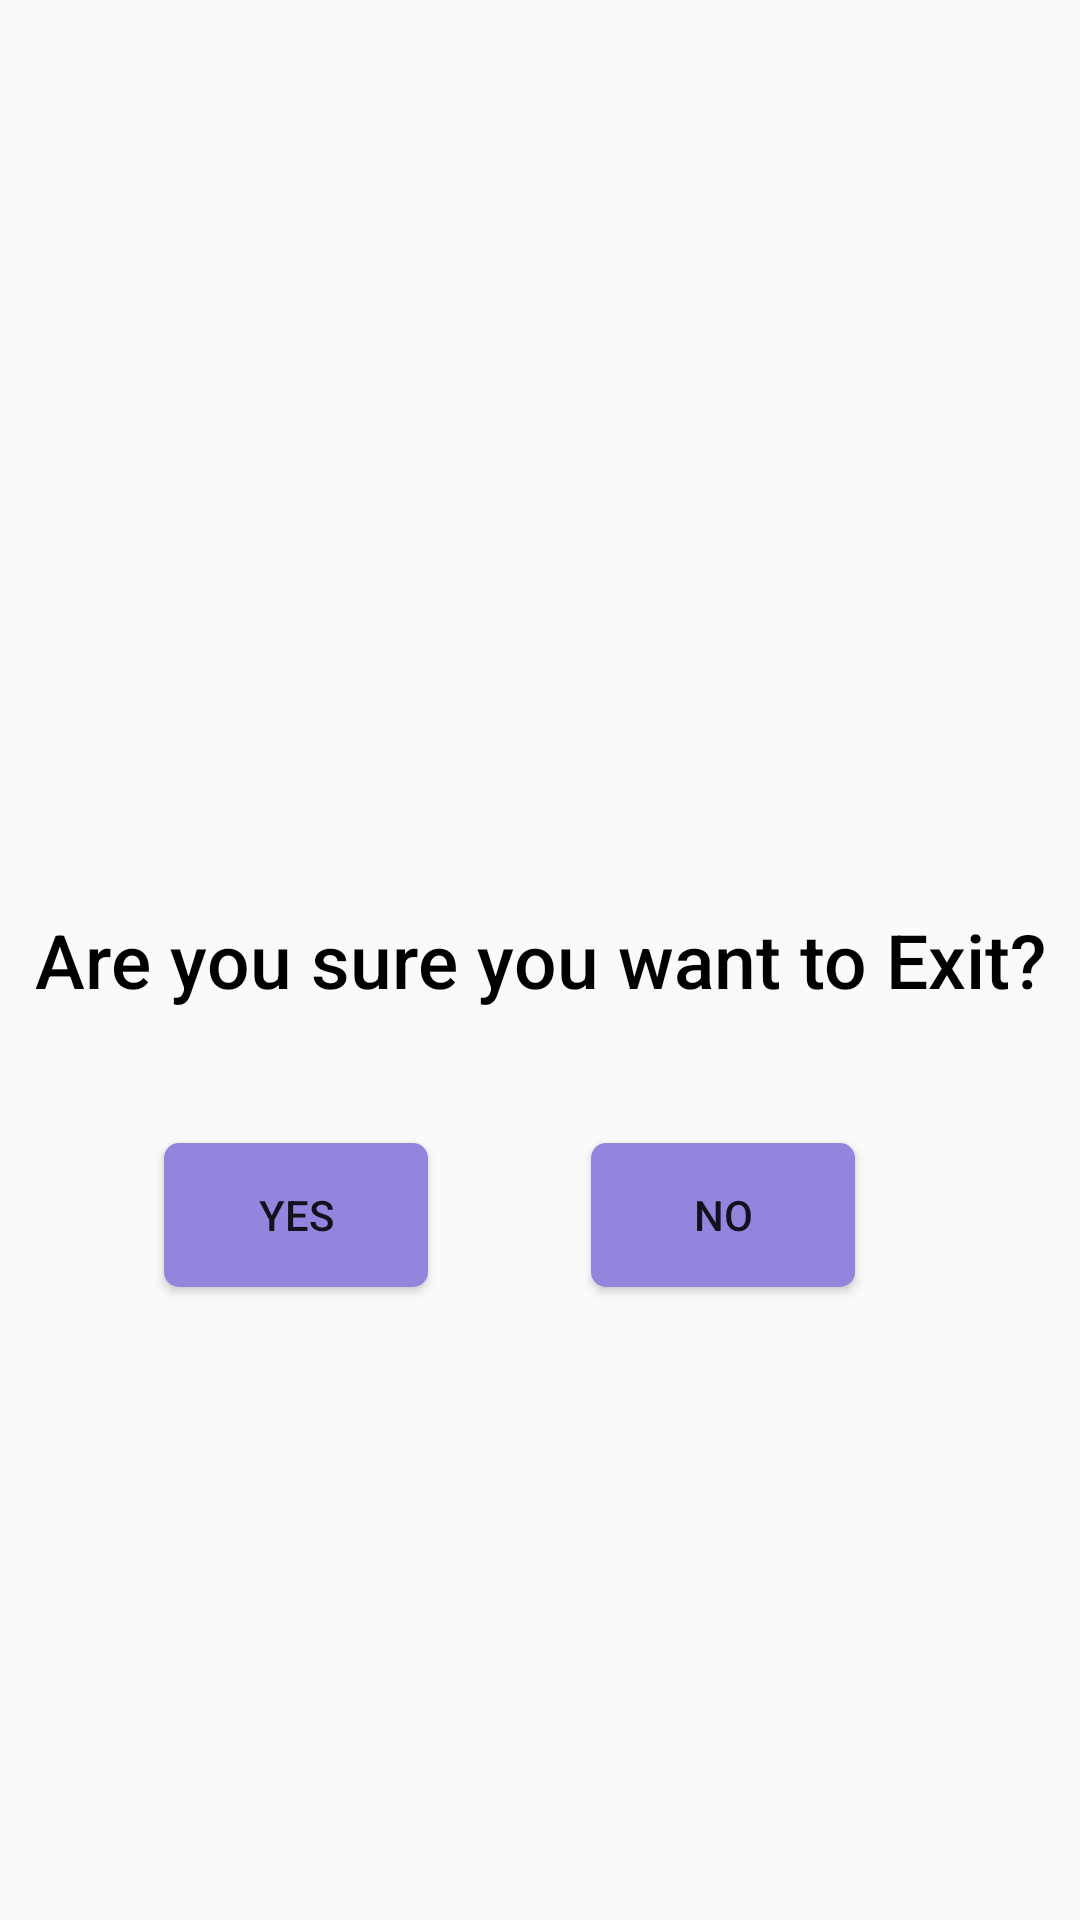

Android layout source for this screen:
<!-- AndroidManifest.xml: application theme Theme.WEProject -->
<!-- res/layout/fragment_logout.xml -->
<?xml version="1.0" encoding="utf-8"?>
<androidx.constraintlayout.widget.ConstraintLayout xmlns:android="http://schemas.android.com/apk/res/android"
    xmlns:app="http://schemas.android.com/apk/res-auto"
    xmlns:tools="http://schemas.android.com/tools"
    android:layout_width="match_parent"
    android:layout_height="match_parent"
    tools:context=".logoutFragment">

    
    <TextView
        android:id="@+id/textView3"
        android:layout_width="match_parent"
        android:layout_height="match_parent"
        android:gravity="center"
        android:text="Are you sure you want to Exit?"
        android:textColor="@color/black"
        android:textSize="25sp"
        android:fontFamily="sans-serif-medium"/>

    <androidx.appcompat.widget.AppCompatButton
        android:id="@+id/yesbutton"
        android:layout_width="wrap_content"
        android:layout_height="wrap_content"
        android:layout_marginTop="180dp"
        android:layout_marginBottom="10dp"
        android:text="Yes"
        android:background="@drawable/button_bg"
        app:layout_constraintBottom_toBottomOf="parent"
        app:layout_constraintEnd_toStartOf="@+id/nobutton"
        app:layout_constraintStart_toStartOf="parent"
        app:layout_constraintTop_toTopOf="parent" />

    <androidx.appcompat.widget.AppCompatButton
        android:id="@+id/nobutton"
        android:layout_width="wrap_content"
        android:layout_height="wrap_content"
        android:layout_marginTop="180dp"
        android:layout_marginEnd="75dp"
        android:layout_marginBottom="10dp"
        android:background="@drawable/button_bg"
        android:text="No"
        app:layout_constraintBottom_toBottomOf="parent"
        app:layout_constraintEnd_toEndOf="parent"
        app:layout_constraintTop_toTopOf="@+id/textView3" />


</androidx.constraintlayout.widget.ConstraintLayout>
<!-- resources referenced by this layout -->
<resources>
  <!-- drawable button_bg (drawable) -->
  <?xml version="1.0" encoding="utf-8"?>
  <selector xmlns:android="http://schemas.android.com/apk/res/android">
  
      <item>
          <shape>
              <corners android:radius="5dp"/>
              <solid android:color="#9285DD"/>
          </shape>
      </item>
  </selector>
  <style name="Theme.WEProject" parent="Theme.Design.Light.NoActionBar">
          
          <item name="colorPrimary">@color/purple_500</item>
          <item name="colorPrimaryVariant">@color/purple_700</item>
          <item name="colorOnPrimary">@color/white</item>
          
          <item name="colorSecondary">@color/teal_200</item>
          <item name="colorSecondaryVariant">@color/teal_700</item>
          <item name="colorOnSecondary">@color/black</item>
          
          <item name="android:statusBarColor">#472B35</item>
          
      </style>
  <!-- not gathered from this repository: default colours our renderer supplied (Android Studio template values) -->
  <color name="purple_500">#FF6200EE</color>
  <color name="purple_700">#FF3700B3</color>
  <color name="teal_200">#FF03DAC5</color>
  <color name="teal_700">#FF018786</color>
  <color name="black">#FF000000</color>
  <color name="white">#FFFFFFFF</color>
</resources>
